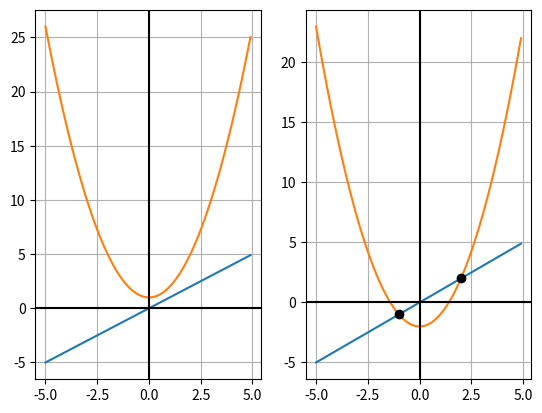

Write the Python code that produced this figure.

__autor__= "Tlacaelel Icpac"
__email__= "tlacaelel.icpac@gmail.com"

import numpy as np
import matplotlib.pyplot as plt
from sympy import symbols, solve

def grafFuncion(f, domf, ven, pts):
    y = f(domf)
    ax1 = plt.subplot(ven)
    #pinto la identidad
    ax1.plot(domf, domf)
    #pinto la función
    ax1.plot(domf, y)

    if len(pts) > 1:
        ax1.plot(pts, pts, 'o', color='black')

    ax1.grid(True, which='both')
    #eje x
    ax1.axhline(y=0, color='k')
    #eje y
    ax1.axvline(x=0, color='k')

t = symbols('t', real = True)

#definimos dominio de la función    
x = np.arange(-5, 5, 0.1)
f = lambda t: t**2 + 1
pts = solve(t**2 + 1 - t)
grafFuncion(f, x, 121, pts)

"""
x = np.arange(-3, 3, 0.1)
f = lambda t: t**3 - 3*x
pts = solve(t**3 - 3*t - t)
grafFuncion(f, x, 122, pts)"""

x = np.arange(-5, 5, 0.1)
f = lambda t: t**2 - 2
pts = solve(t**2 - 2 - t)
grafFuncion(f, x, 122, pts)

plt.show()
